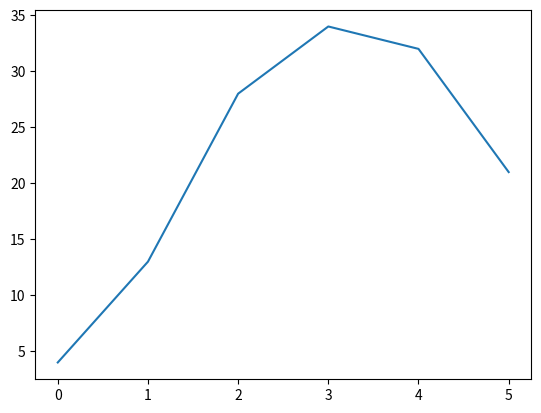

Source code (Python):
from scipy import signal
A = [1.0, 2.0, 3.0]
B= [4.0, 5.0, 6.0, 7.0]
y = signal.convolve(A, B)
print(y)
import matplotlib.pyplot as plt
plt.plot(y)
plt.show()
